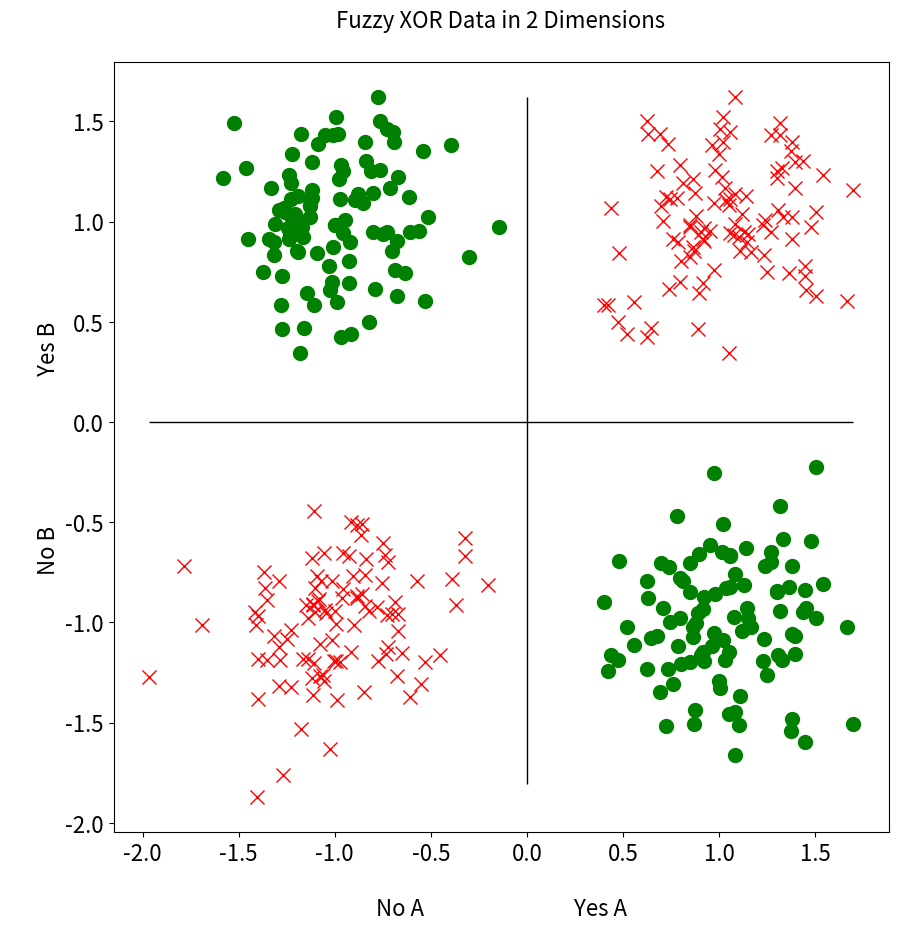
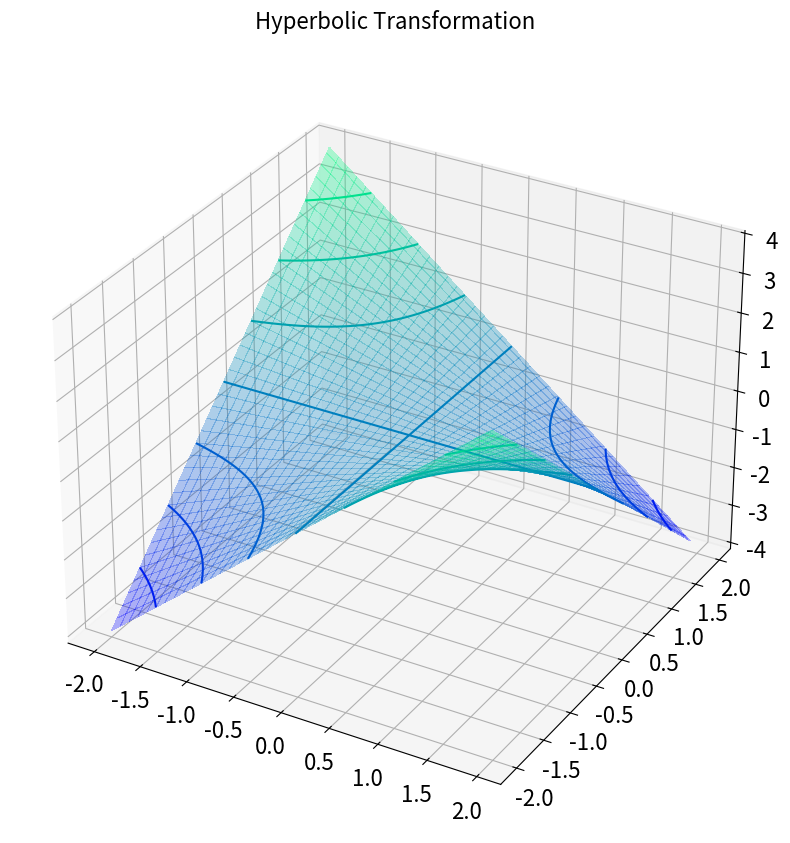
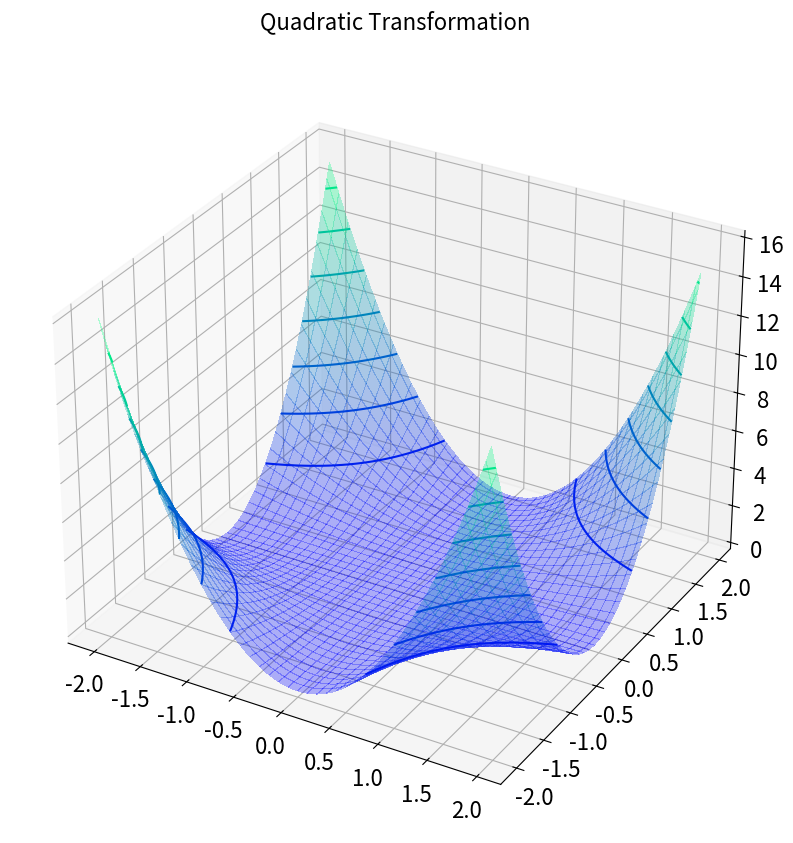

Recreate these plots in Python, in order. (Note: this script raises an exception after producing the figures.)
""" DSFM Illustration: Basis expansion
    -------------------------------------------------------------------------------------------------
    
    Creator: Data Science for Managers - EPFL Program - https://www.dsfm.ch
    Source:  https://github.com/dsfm-org/code-bank.git
    License: MIT License (https://opensource.org/licenses/MIT) - see LICENSE in Code Bank repository. 
    
    OVERVIEW:
    
    The following module executes the same illustration as the basis-expansion notebook, 
    but allows for interactive rotation of the graphs.

"""

# Import all packages 

import numpy as np
import matplotlib.pyplot as plt
from matplotlib import cm
import matplotlib
from mpl_toolkits.mplot3d import axes3d

# Special code to ignore un-important warnings 
import warnings
warnings.filterwarnings('ignore')


# In[2]:


# define all constant
STD            = 0.30
N              = 100
FIGSIZE        = (10, 10)
FONTSIZE       = 16
PLOT_X1_LABEL  = '\nNo A                              Yes A'
PLOT_X2_LABEL  = '\nNo B                              Yes B'
LOCATION       = 1
PLOT_MIN       = -2.0
PLOT_MAX       = 2.0
PLOT_ALPHA     = 0.3
PLOT_CMAP      = cm.winter
PLOT_LINES     = 0
PLOT_HIDE_GRID = False


# ## **Part 1**: Basis function expansion and SVM to solve XOR problem
# 
# This demo shows how a Support Vector Machine (SVM) can use a non-linear basis function expansion to warp the feature space in order to get it into a better shape for cutting it with a hyper-plane.
# 
# This demo does NOT show how a SVM actually uses it's optimization procedure to find the maximal cutting hyperplane (because the data is already evenly and symmetrically separated around the orgin, we can simply put the plane at the origin.
# 
# Note: 3D-rendering only works in Python scripts.

# In[3]:


# Generate data -------------------------------------------------------------------------------
x1_Yes_A = np.random.normal(loc=      LOCATION, scale=STD, size=N)
x2_Yes_A = np.random.normal(loc= -1 * LOCATION, scale=STD, size=N)
x1_Yes_B = np.random.normal(loc= -1 * LOCATION, scale=STD, size=N)
x2_Yes_B = np.random.normal(loc=      LOCATION, scale=STD, size=N)
x1_No_A  = np.random.normal(loc= -1 * LOCATION, scale=STD, size=N)
x2_No_A  = np.random.normal(loc= -1 * LOCATION, scale=STD, size=N)
x1_No_B  = np.random.normal(loc= -1 * LOCATION, scale=STD, size=N)
x2_No_B  = np.random.normal(loc= -1 * LOCATION, scale=STD, size=N)


# Plot the data in 2-D  ------------------------------------------------------------------------
fig = plt.figure(1, figsize=FIGSIZE)
ax = fig.add_subplot(111)

ax.set_title('Fuzzy XOR Data in 2 Dimensions\n', fontsize = FONTSIZE)
ax.tick_params(axis='both', which='major', labelsize=FONTSIZE)
ax.set_xlabel(PLOT_X1_LABEL, fontsize = FONTSIZE)
ax.set_ylabel(PLOT_X2_LABEL, fontsize = FONTSIZE)
plt.hlines(0, xmin = min(x1_No_A), xmax = max(x1_Yes_A), colors='black', linewidth=1)
plt.vlines(0, ymin = min(x2_No_B), ymax = max(x2_Yes_B), colors='black', linewidth=1)
plt.plot(x1_No_A,  x2_No_A,  c='red',   marker='x', linestyle='None', markersize=10)
plt.plot(x1_Yes_A, x2_Yes_B, c='red',   marker='x', linestyle='None', markersize=10)
plt.plot(x1_Yes_A, x2_Yes_A, c='green', marker='o', linestyle='None', markersize=10)
plt.plot(x1_Yes_B, x2_Yes_B, c='green', marker='o', linestyle='None', markersize=10)
plt.show()


# In[4]:


# Plot a hyperbolic surface to show a workable transformation  ---------------------------------

x                   = np.arange(PLOT_MIN, PLOT_MAX, 0.05)
y                   = np.arange(PLOT_MIN, PLOT_MAX, 0.05)
x, y                = np.meshgrid(x, y)
surface_hyperbolic  = -(x * y)
fig = plt.figure(2, figsize=FIGSIZE)
ax = fig.add_subplot(111, projection='3d')
ax.tick_params(axis='both', which='major', labelsize=FONTSIZE)
ax.set_title('Hyperbolic Transformation\n', fontsize=FONTSIZE)
ax.plot_surface(x, y, surface_hyperbolic, cmap=PLOT_CMAP, alpha=PLOT_ALPHA, linewidth=PLOT_LINES, antialiased=PLOT_HIDE_GRID)
ax.contour(x, y, surface_hyperbolic, cmap=PLOT_CMAP, )
plt.show()


# In[5]:


# Plot other surfaces (that do NOT work but are interesting) ------------------------------------

# /////// Quadratic surface
surface_quadratic = x ** 2 * y ** 2
fig = plt.figure(3, figsize=FIGSIZE)
ax = fig.add_subplot(111, projection='3d')
ax.tick_params(axis='both', which='major', labelsize=FONTSIZE)
ax.set_title('Quadratic Transformation\n', fontsize=FONTSIZE)
ax.plot_surface(x, y, surface_quadratic, cmap=PLOT_CMAP, alpha=PLOT_ALPHA, linewidth=PLOT_LINES, antialiased=PLOT_HIDE_GRID)
ax.contour(x, y, surface_quadratic, cmap=PLOT_CMAP)
ax.axis([PLOT_MIN, PLOT_MAX, PLOT_MIN, PLOT_MAX])
ax.set_zlim([0.0, 4.0 * LOCATION])
plt.show()


# In[6]:


# /////// Mexican-hat surface
surface_mexican = np.cos((x ** 2 + y ** 2) ** .5) ** 2
fig = plt.figure(4, figsize=FIGSIZE)
ax = fig.add_subplot(111, projection='3d')
ax.tick_params(axis='both', which='major', labelsize=FONTSIZE)
ax.set_title('Mexican-Hat Transformation\n', fontsize=FONTSIZE)
ax.plot_surface(x, y, surface_mexican, cmap=PLOT_CMAP, alpha=PLOT_ALPHA, linewidth=PLOT_LINES, antialiased=PLOT_HIDE_GRID)
ax.contour(x, y, surface_mexican, cmap=PLOT_CMAP)
ax.axis([PLOT_MIN, PLOT_MAX, PLOT_MIN, PLOT_MAX])
ax.set_zlim([0.0, 1.0 * LOCATION])
plt.show()


# In[7]:


# /////// Egg-carton surface
surface_eggs = np.cos(2 * x) * np.sin(3 * y)
fig = plt.figure(5, figsize=FIGSIZE)
ax = fig.add_subplot(111, projection='3d')
ax.tick_params(axis='both', which='major', labelsize=FONTSIZE)
ax.set_title('Peak Transformation\n', fontsize=FONTSIZE)
ax.plot_surface(x, y, surface_eggs, cmap=PLOT_CMAP, alpha=PLOT_ALPHA, linewidth=PLOT_LINES, antialiased=PLOT_HIDE_GRID)
ax.contour(x, y, surface_eggs, cmap=PLOT_CMAP)
ax.axis([PLOT_MIN, PLOT_MAX, PLOT_MIN, PLOT_MAX])
ax.set_zlim([-LOCATION, LOCATION])
plt.show()


# In[8]:


# Project data onto hyperbolic surface  -------------------------------------------------------
y_success_by_a        =  -(x1_Yes_A * x2_No_B)
y_success_by_b        =  -(x1_No_A * x2_Yes_B)
y_failure_by_inaction =  -(x1_No_A * x2_No_A)
y_failure_by_conflict =  -(x1_Yes_A * x2_Yes_B)


# Plot projected data in 3-D  -----------------------------------------------------------------
fig = plt.figure(6, figsize=FIGSIZE)
ax = fig.add_subplot(111, projection='3d')
ax.tick_params(axis='both', which='major', labelsize=FONTSIZE)
ax.set_xlabel(PLOT_X1_LABEL, fontsize = FONTSIZE)
ax.set_ylabel(PLOT_X2_LABEL, fontsize = FONTSIZE)
ax.axis([PLOT_MIN, PLOT_MAX, PLOT_MIN, PLOT_MAX])
ax.set_zlim([PLOT_MIN, PLOT_MAX])
ax.plot_surface(x, y, surface_hyperbolic, cmap=PLOT_CMAP, alpha=PLOT_ALPHA, linewidth=PLOT_LINES, antialiased=PLOT_HIDE_GRID)
ax.contour(x, y, surface_hyperbolic, cmap=PLOT_CMAP, )
ax.scatter(x1_No_A, x2_No_B, y_failure_by_inaction, c='red', marker='x', linestyle='None')
ax.scatter(x1_Yes_A, x2_Yes_B, y_failure_by_conflict, c='red', marker='x', linestyle='None')
ax.scatter(x1_Yes_A, x2_No_B, y_success_by_a, c='green', marker='o', linestyle='None')
ax.scatter(x1_No_A, x2_Yes_B, y_success_by_b, c='green', marker='o', linestyle='None')
plt.show()


# In[9]:


# Plot 3-D solution (data + a splitting plane) ------------------------------------------------
cutting_plane = 0.0 * x
fig = plt.figure(7, figsize=FIGSIZE)
ax = fig.add_subplot(111, projection='3d')
ax.tick_params(axis='both', which='major', labelsize=FONTSIZE)
ax.set_xlabel(PLOT_X1_LABEL, fontsize = FONTSIZE)
ax.set_ylabel(PLOT_X2_LABEL, fontsize = FONTSIZE)
ax.axis([PLOT_MIN, PLOT_MAX, PLOT_MIN, PLOT_MAX])
ax.set_zlim([PLOT_MIN, PLOT_MAX])
ax.plot_surface(x, y, surface_hyperbolic, cmap=PLOT_CMAP, alpha=PLOT_ALPHA, linewidth=PLOT_LINES, antialiased=PLOT_HIDE_GRID)
ax.contour(x, y, surface_hyperbolic, cmap=PLOT_CMAP, )
ax.scatter(x1_No_A, x2_No_A, -(x1_No_A * x2_No_A), c='red', marker='x', linestyle='None')
ax.scatter(x1_Yes_A, x2_Yes_B, -(x1_Yes_A * x2_Yes_B), c='red', marker='x', linestyle='None')
ax.scatter(x1_Yes_A, x2_No_B, -(x1_Yes_A * x2_No_B), c='green', marker='o', linestyle='None')
ax.scatter(x1_No_A, x2_Yes_B, -(x1_No_A * x2_Yes_B), c='green', marker='o', linestyle='None')
ax.plot_surface(x, y, cutting_plane, alpha=PLOT_ALPHA, linewidth=PLOT_LINES, antialiased=PLOT_HIDE_GRID)
plt.show()


# In[ ]:




